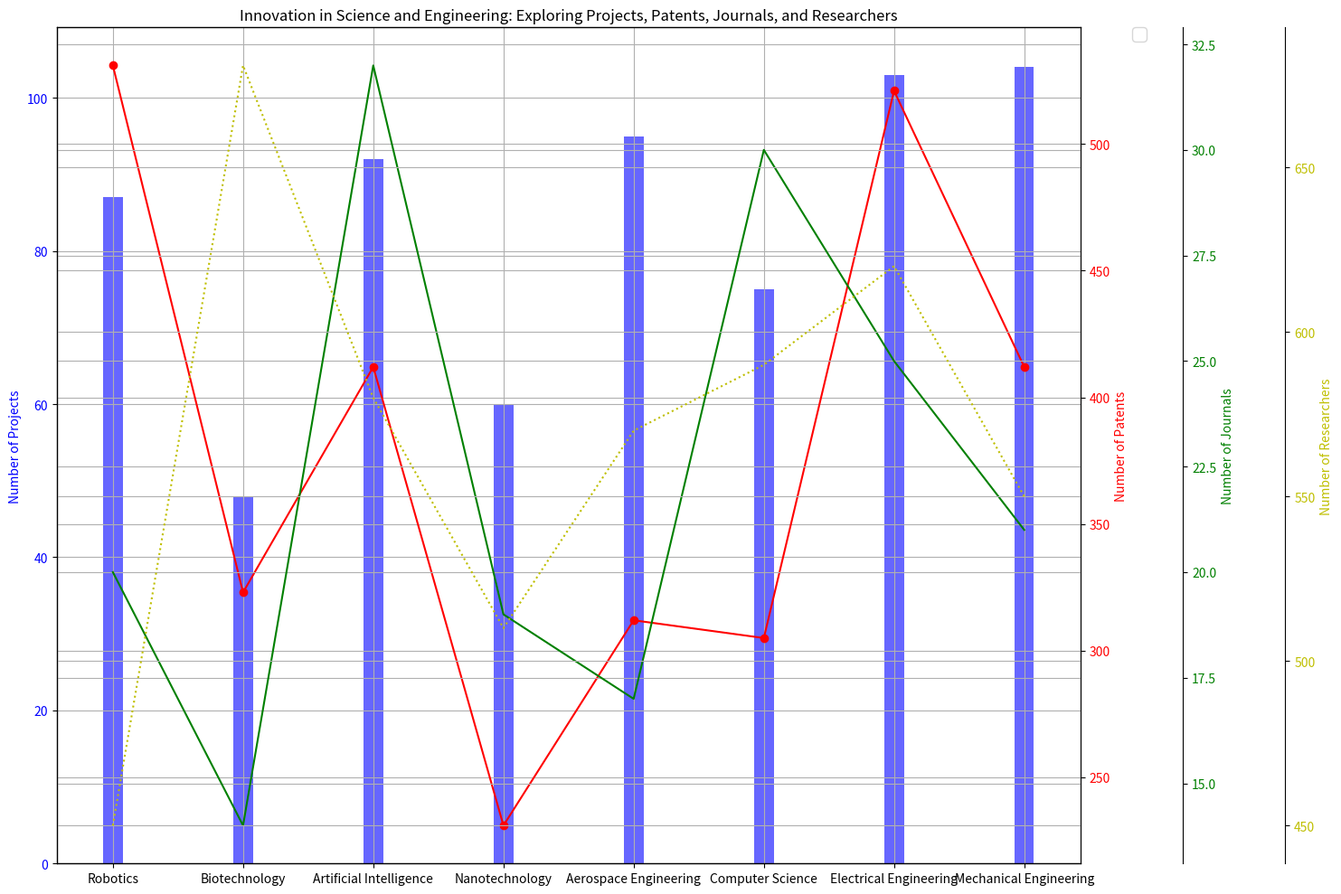

Here is the Python script that generated this plot: (Note: this script raises an exception after producing the figure.)


import matplotlib.pyplot as plt
import numpy as np

data_labels = np.array(['Number of Projects', 'Number of Patents', 'Number of Journals', 'Number of Researchers'])
line_labels = np.array(['Robotics', 'Biotechnology', 'Artificial Intelligence', 'Nanotechnology', 'Aerospace Engineering', 
                        'Computer Science', 'Electrical Engineering', 'Mechanical Engineering'])
data = np.array([[87, 531, 20, 450], 
                 [48, 323, 14, 681], 
                 [92, 412, 32, 580], 
                 [60, 231, 19, 510], 
                 [95, 312, 17, 570], 
                 [75, 305, 30, 590], 
                 [103, 521, 25, 620], 
                 [104, 412, 21, 550]])

fig = plt.figure(figsize=(15, 10))
ax1 = fig.add_subplot(111)
ax1.bar(line_labels, data[:, 0], width = 0.15, color = 'b', alpha = 0.6)
ax1.set_ylabel(data_labels[0], color = 'b')
ax1.set_title('Innovation in Science and Engineering: Exploring Projects, Patents, Journals, and Researchers')
ax1.tick_params(axis = 'y', labelcolor = 'b')

ax2 = ax1.twinx()
ax2.plot(line_labels, data[:, 1], color = 'r', marker = 'o')
ax2.set_ylabel(data_labels[1], color = 'r')
ax2.tick_params(axis = 'y', labelcolor = 'r')

ax3 = ax1.twinx()
ax3.spines['right'].set_position(('axes', 1.1))
ax3.plot(line_labels, data[:, 2], color = 'g', linestyle = '-')
ax3.set_ylabel(data_labels[2], color = 'g')
ax3.tick_params(axis = 'y', labelcolor = 'g')

ax4 = ax1.twinx()
ax4.spines['right'].set_position(('axes', 1.2))
ax4.plot(line_labels, data[:, 3], color = 'y', linestyle = ':')
ax4.set_ylabel(data_labels[3], color = 'y')
ax4.tick_params(axis = 'y', labelcolor = 'y')

for ax in [ax1, ax2, ax3, ax4]:
    ax.grid(True)
    ax.autoscale()

handles, labels = ax1.get_legend_handles_labels()
handles2, labels2 = ax2.get_legend_handles_labels()
handles3, labels3 = ax3.get_legend_handles_labels()
handles4, labels4 = ax4.get_legend_handles_labels()
handles.extend(handles2)
handles.extend(handles3)
handles.extend(handles4)
labels.extend(labels2)
labels.extend(labels3)
labels.extend(labels4)
ax1.legend(handles, labels, bbox_to_anchor=(1.05, 1), loc='upper left', borderaxespad=0., fontsize='x-large')

plt.tight_layout()
plt.savefig('/cpfs01/user/yehancheng/workspace/datasets/SimChartV2/demo/multi-axes/png/37_2023122270030.png')
plt.clf()
